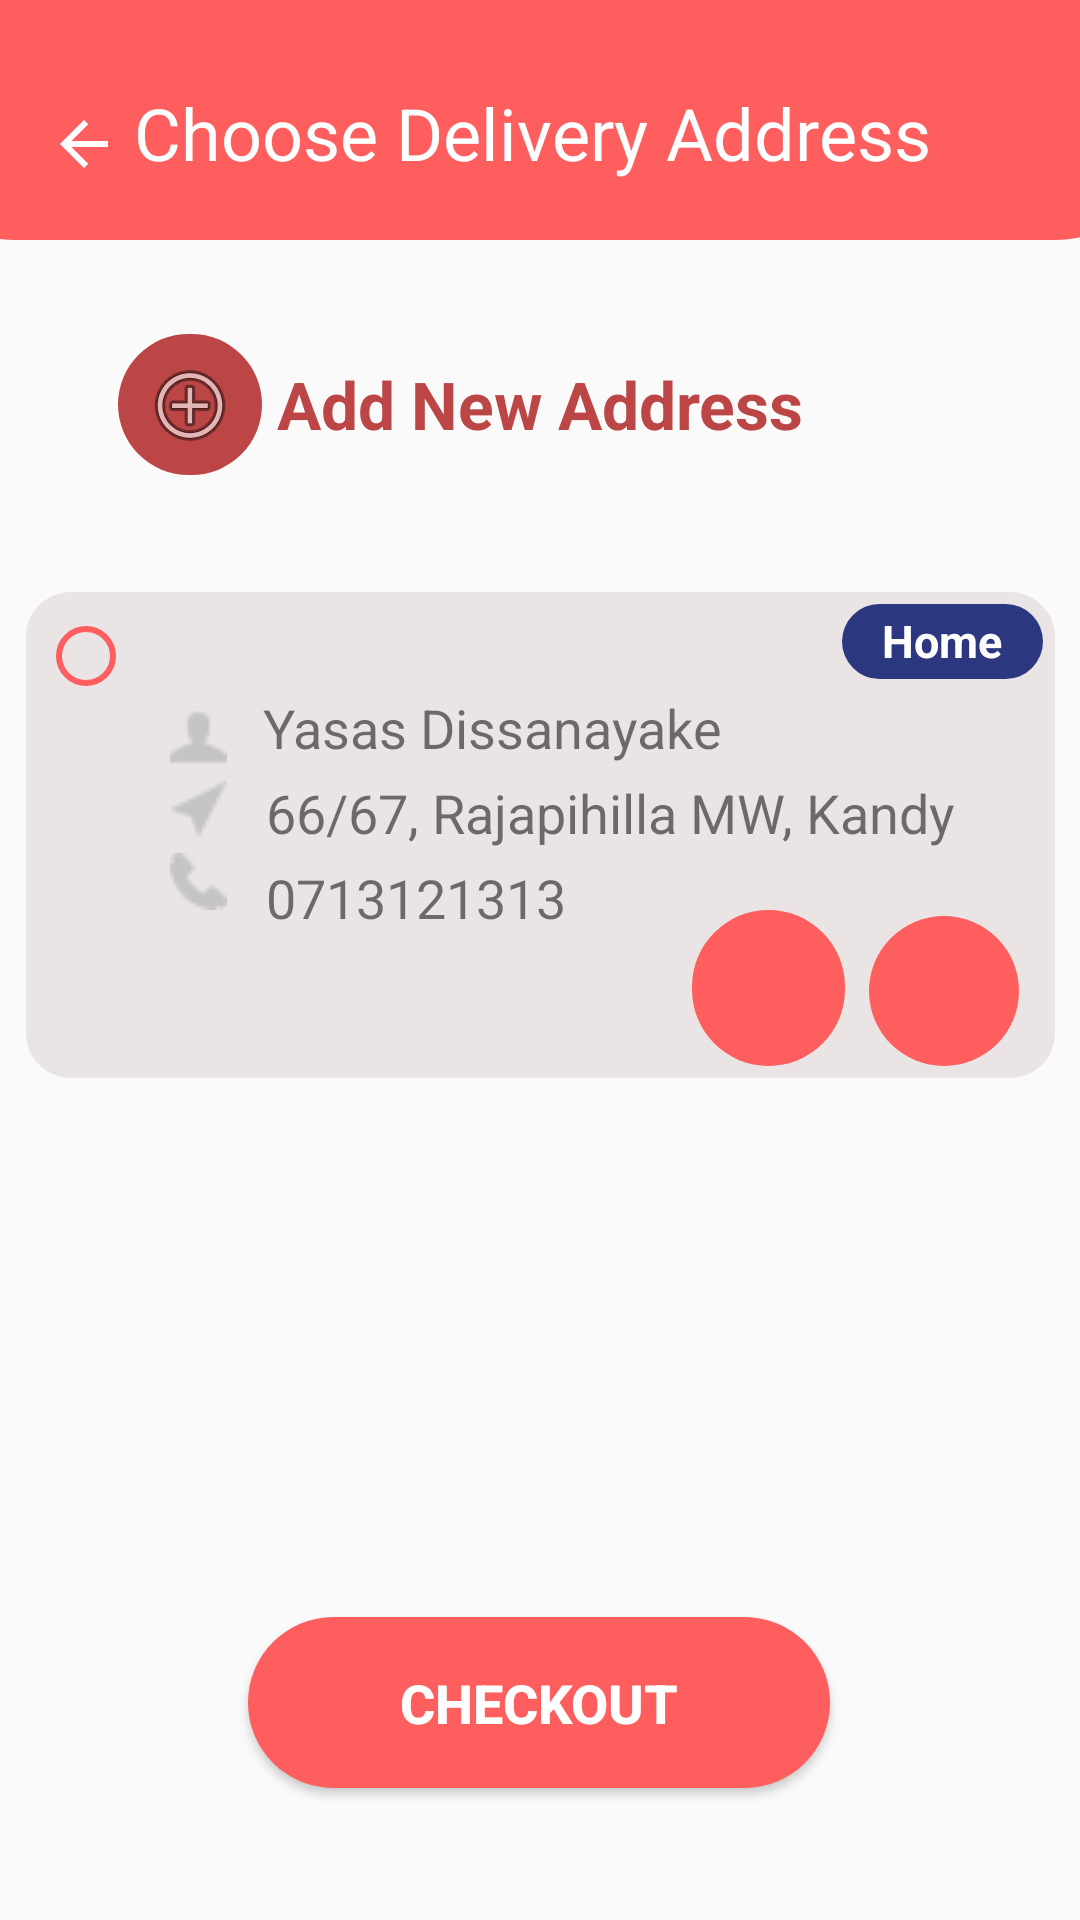

Write the Android layout XML for this screen, with the resource values it uses.
<!-- AndroidManifest.xml: application theme AppTheme -->
<!-- res/layout/activity_choose_address.xml -->
<?xml version="1.0" encoding="utf-8"?>
<androidx.constraintlayout.widget.ConstraintLayout xmlns:android="http://schemas.android.com/apk/res/android"
    xmlns:app="http://schemas.android.com/apk/res-auto"
    xmlns:tools="http://schemas.android.com/tools"
    android:layout_width="match_parent"
    android:layout_height="match_parent"
    tools:context=".ChooseAddress">


    <Button
        android:id="@+id/button"
        android:layout_width="194dp"
        android:layout_height="57dp"
        android:layout_marginBottom="44dp"
        android:background="@drawable/rounded_corner"
        android:padding="10dp"
        android:text="@string/Checkout"
        android:textColor="#FFFFFF"
        android:textSize="18sp"
        android:textStyle="bold"
        app:layout_constraintBottom_toBottomOf="parent"
        app:layout_constraintEnd_toEndOf="parent"
        app:layout_constraintHorizontal_bias="0.497"
        app:layout_constraintStart_toStartOf="parent" />

    <ImageView
        android:id="@+id/imageView2"
        android:layout_width="417dp"
        android:layout_height="80dp"
        android:adjustViewBounds="false"
        android:background="@drawable/header"
        android:cropToPadding="false"
        app:layout_constraintEnd_toEndOf="parent"
        app:layout_constraintHorizontal_bias="0.538"
        app:layout_constraintStart_toStartOf="parent"
        app:layout_constraintTop_toTopOf="parent" />

    <ImageView
        android:id="@+id/imageView3"
        android:layout_width="343dp"
        android:layout_height="162dp"
        android:layout_marginTop="48dp"
        android:adjustViewBounds="false"
        android:background="@drawable/card"
        android:backgroundTint="#EAE4E4"
        android:cropToPadding="false"
        app:layout_constraintEnd_toEndOf="parent"
        app:layout_constraintStart_toStartOf="parent"
        app:layout_constraintTop_toBottomOf="@+id/textView2" />

    <TextView
        android:id="@+id/textView"
        android:layout_width="271dp"
        android:layout_height="32dp"
        android:layout_marginTop="28dp"
        android:text="@string/cdeliceryAddress"
        android:textColor="#FFFFFF"
        android:textSize="24sp"
        app:layout_constraintEnd_toEndOf="parent"
        app:layout_constraintStart_toStartOf="parent"
        app:layout_constraintTop_toTopOf="@+id/imageView2" />

    <ImageButton
        android:id="@+id/imageButton"
        android:layout_width="wrap_content"
        android:layout_height="wrap_content"
        android:layout_marginStart="16dp"
        android:layout_marginTop="36dp"
        android:background="#00FFFFFF"
        app:layout_constraintEnd_toStartOf="@+id/textView"
        app:layout_constraintHorizontal_bias="0.0"
        app:layout_constraintStart_toStartOf="parent"
        app:layout_constraintTop_toTopOf="parent"
        app:srcCompat="@drawable/abc_vector_test" />

    <TextView
        android:id="@+id/textView2"
        android:layout_width="wrap_content"
        android:layout_height="wrap_content"
        android:layout_marginTop="40dp"
        android:layout_marginEnd="92dp"
        android:text="Add New Address"
        android:textColor="#BC4646"
        android:textSize="22sp"
        android:textStyle="bold"
        app:layout_constraintEnd_toEndOf="parent"
        app:layout_constraintTop_toBottomOf="@+id/imageView2" />

    <ImageButton
        android:id="@+id/imageButton4"
        android:layout_width="48dp"
        android:layout_height="47dp"
        android:background="@drawable/rounded_corner"
        android:backgroundTint="#BC4646"
        app:layout_constraintBottom_toBottomOf="@+id/textView2"
        app:layout_constraintEnd_toStartOf="@+id/textView2"
        app:layout_constraintHorizontal_bias="0.89"
        app:layout_constraintStart_toStartOf="parent"
        app:layout_constraintTop_toTopOf="@+id/textView2"
        app:srcCompat="@android:drawable/ic_menu_add" />

    <RadioButton
        android:id="@+id/radioButton"
        android:layout_width="37dp"
        android:layout_height="33dp"
        android:layout_marginStart="4dp"
        android:layout_marginTop="5dp"
        android:buttonTint="#FE5E5E"
        app:layout_constraintStart_toStartOf="@+id/imageView3"
        app:layout_constraintTop_toTopOf="@+id/imageView3" />

    <ImageButton
        android:id="@+id/imageButton5"
        android:layout_width="50dp"
        android:layout_height="50dp"
        android:layout_marginEnd="12dp"
        android:layout_marginBottom="4dp"
        android:background="@drawable/rounded_corner"
        app:layout_constraintBottom_toBottomOf="@+id/imageView3"
        app:layout_constraintEnd_toEndOf="@+id/imageView3"
        app:srcCompat="@drawable/trash_2_16" />

    <ImageButton
        android:id="@+id/imageButton6"
        android:layout_width="51dp"
        android:layout_height="52dp"
        android:layout_marginEnd="8dp"
        android:layout_marginBottom="4dp"
        android:background="@drawable/rounded_corner"
        app:layout_constraintBottom_toBottomOf="@+id/imageView3"
        app:layout_constraintEnd_toStartOf="@+id/imageButton5"
        app:srcCompat="@drawable/pencil_16" />

    <TextView
        android:id="@+id/textView3"
        android:layout_width="67dp"
        android:layout_height="25dp"
        android:layout_marginTop="4dp"
        android:layout_marginEnd="4dp"
        android:background="@drawable/rounded_corner"
        android:backgroundTint="#2B3880"
        android:padding="2dp"
        android:text="Home"
        android:textAlignment="center"
        android:textColor="#FFFFFF"
        android:textSize="15sp"
        android:textStyle="bold"
        app:layout_constraintEnd_toEndOf="@+id/imageView3"
        app:layout_constraintTop_toTopOf="@+id/imageView3" />

    <TextView
        android:id="@+id/textView4"
        android:layout_width="wrap_content"
        android:layout_height="wrap_content"
        android:layout_marginStart="79dp"
        android:layout_marginTop="4dp"
        android:text="Yasas Dissanayake"
        android:textSize="18sp"
        app:layout_constraintStart_toEndOf="@+id/imageView4"
        app:layout_constraintStart_toStartOf="@+id/imageView3"
        app:layout_constraintTop_toBottomOf="@+id/textView3" />

    <TextView
        android:id="@+id/textView5"
        android:layout_width="wrap_content"
        android:layout_height="wrap_content"
        android:layout_marginStart="80dp"
        android:layout_marginTop="4dp"
        android:text="66/67, Rajapihilla MW, Kandy"
        android:textSize="18sp"
        app:layout_constraintStart_toStartOf="@+id/imageView3"
        app:layout_constraintTop_toBottomOf="@+id/textView4" />

    <TextView
        android:id="@+id/textView6"
        android:layout_width="wrap_content"
        android:layout_height="wrap_content"
        android:layout_marginStart="80dp"
        android:layout_marginTop="4dp"
        android:text="0713121313"
        android:textSize="18sp"
        app:layout_constraintStart_toStartOf="@+id/imageView3"
        app:layout_constraintTop_toBottomOf="@+id/textView5" />

    <ImageView
        android:id="@+id/imageView4"
        android:layout_width="19dp"
        android:layout_height="23dp"
        android:layout_marginStart="48dp"
        android:layout_marginTop="4dp"
        app:layout_constraintEnd_toStartOf="@+id/textView4"
        app:layout_constraintHorizontal_bias="0.0"
        app:layout_constraintStart_toStartOf="@+id/imageView3"
        app:layout_constraintTop_toTopOf="@+id/textView4"
        app:srcCompat="@drawable/user_16" />

    <ImageView
        android:id="@+id/imageView5"
        android:layout_width="19dp"
        android:layout_height="23dp"
        android:layout_marginStart="48dp"
        android:layout_marginTop="1dp"
        app:layout_constraintEnd_toStartOf="@+id/textView5"
        app:layout_constraintHorizontal_bias="0.0"
        app:layout_constraintStart_toStartOf="@+id/imageView3"
        app:layout_constraintTop_toBottomOf="@+id/imageView4"
        app:srcCompat="@drawable/location_16" />

    <ImageView
        android:id="@+id/imageView6"
        android:layout_width="19dp"
        android:layout_height="23dp"
        android:layout_marginStart="48dp"
        android:layout_marginTop="1dp"
        app:layout_constraintEnd_toStartOf="@+id/textView5"
        app:layout_constraintHorizontal_bias="0.0"
        app:layout_constraintStart_toStartOf="@+id/imageView3"
        app:layout_constraintTop_toBottomOf="@+id/imageView5"
        app:srcCompat="@drawable/phone_16" />

</androidx.constraintlayout.widget.ConstraintLayout>
<!-- resources referenced by this layout -->
<resources>
  <!-- drawable card (drawable) -->
  <?xml version="1.0" encoding="utf-8"?>
  <shape xmlns:android="http://schemas.android.com/apk/res/android">
      <corners android:radius="15dp" />
      <padding
          android:bottom="10dp"
          android:left="10dp"
          android:right="10dp"
          android:top="10dp" />
      <solid android:color="@color/button" />
  </shape>
  <!-- drawable header (drawable) -->
  <?xml version="1.0" encoding="utf-8"?>
  <shape xmlns:android="http://schemas.android.com/apk/res/android">
      <corners android:topLeftRadius="0.1dp" android:topRightRadius="0.1dp"
          android:bottomLeftRadius="35dp" android:bottomRightRadius="35dp" />
      <padding
          android:bottom="10dp"
          android:left="10dp"
          android:right="10dp"
          android:top="10dp" />
      <solid android:color="@color/button" />
  </shape>
  <!-- drawable location_16: png bitmap (drawable, 243 bytes) -->
  <!-- drawable phone_16: png bitmap (drawable, 347 bytes) -->
  <!-- drawable rounded_corner (drawable) -->
  <?xml version="1.0" encoding="utf-8"?>
  <shape xmlns:android="http://schemas.android.com/apk/res/android">
      <corners android:radius="40dp" />
      <padding
          android:bottom="10dp"
          android:left="10dp"
          android:right="10dp"
          android:top="10dp" />
      <solid android:color="@color/button" />
  </shape>
  <!-- drawable user_16: png bitmap (drawable, 296 bytes) -->
  <string name="Checkout">Checkout</string>
  <string name="cdeliceryAddress">Choose Delivery Address</string>
  <style name="AppTheme" parent="Theme.AppCompat.Light.DarkActionBar">
          
          <item name="colorPrimary">@color/colorPrimary</item>
          <item name="colorPrimaryDark">@color/colorPrimaryDark</item>
          <item name="colorAccent">@color/colorAccent</item>
          <item name="android:windowAnimationStyle">@style/DialogAnimation</item> 
      </style>
  <color name="button">#FE5E5E</color>
  <style name="DialogAnimation">
          <item name="android:windowEnterAnimation">@android:anim/fade_in</item>
          <item name="android:windowExitAnimation">@android:anim/fade_out</item>
      </style>
  <!-- not gathered from this repository: default colours our renderer supplied (Android Studio template values) -->
  <color name="colorPrimary">#FF6200EE</color>
  <color name="colorPrimaryDark">#FF3700B3</color>
  <color name="colorAccent">#FF03DAC5</color>
</resources>
